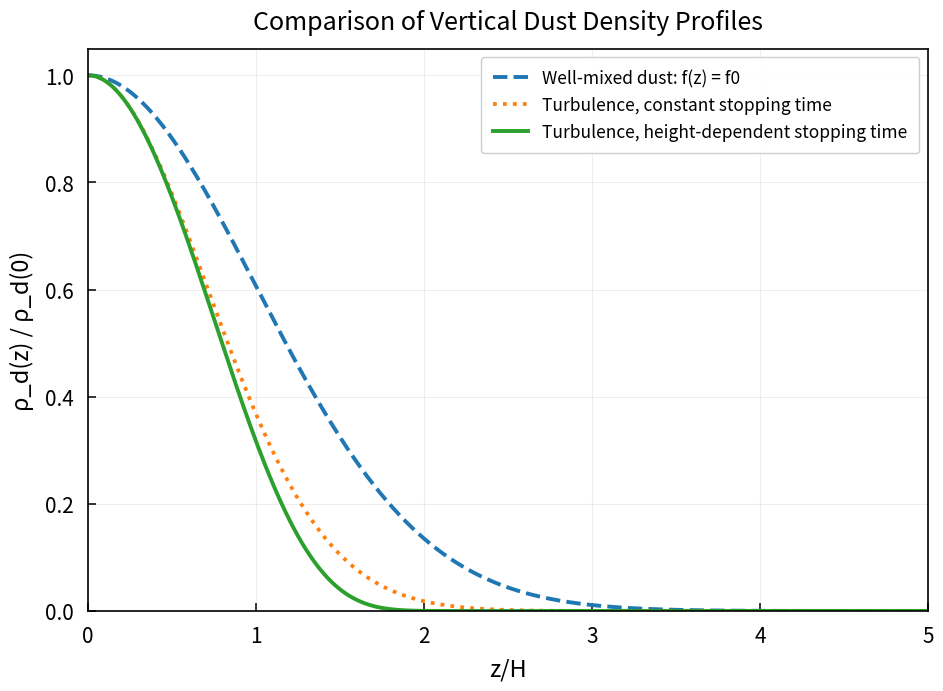

Reproduce this figure in Python. (Note: this script raises an exception after producing the figure.)
import numpy as np
import matplotlib.pyplot as plt



# PLOT STYLE


plt.rcParams.update({
    "axes.linewidth": 1.2,
    "xtick.labelsize": 15,
    "ytick.labelsize": 15,
    "xtick.major.pad": 10,
    "ytick.major.pad": 10,
})



# PARAMETERS


alpha = 1e-2
St0 = 1e-2



# VERTICAL GRID


x = np.linspace(
    0.0,
    5.0,
    2000
)



# GAS DENSITY


def rho_gas(x):
    """
    Vertically isothermal hydrostatic gas density:

        rho_g(x) / rho_g(0) = exp(-x^2/2)

    where x = z/H.
    """

    return np.exp(
        -x**2 / 2.0
    )



# WELL-MIXED DUST


def rho_d_well_mixed(x):
    """
    Well-mixed dust distribution:

        f(z) = f0

    Therefore:

        rho_d(z) = f0 rho_g(z)

    and hence

        rho_d(z) / rho_d(0)
        =
        rho_g(z) / rho_g(0)
        =
        exp(-x^2/2).
    """

    return np.exp(
        -x**2 / 2.0
    )



# CONSTANT STOPPING-TIME APPROXIMATION


def rho_d_constant_tfric(x):
    """
    Constant stopping time approximation.

    The steady-state dust-to-gas ratio is

        f(z) / f0
        =
        exp[-(St0/alpha) x^2/2].

    Therefore,

        rho_d(z) / rho_d(0)
        =
        exp[-x^2/2]
        exp[-(St0/alpha) x^2/2].
    """

    return np.exp(
        -0.5 * x**2
        * (
            1.0
            + St0 / alpha
        )
    )



# HEIGHT-DEPENDENT EPSTEIN STOPPING TIME


def rho_d_changing_tfric(x):
    """
    Full height-dependent Epstein stopping-time solution.

    For a vertically isothermal disk,

        t_fric(z) / t_fric,0
        =
        exp(x^2/2).

    The steady-state dust density is

        rho_d(z)
        =
        rho_g,0 f0
        exp[
            -x^2/2
            -(St0/alpha)
            (exp(x^2/2)-1)
        ].

    Therefore,

        rho_d(z) / rho_d(0)
        =
        exp[
            -x^2/2
            -(St0/alpha)
            (exp(x^2/2)-1)
        ].
    """

    return np.exp(
        -x**2 / 2.0
        - (St0 / alpha)
        * (
            np.exp(x**2 / 2.0)
            - 1.0
        )
    )



# CALCULATE PROFILES


rho_well_mixed = rho_d_well_mixed(x)

rho_constant = rho_d_constant_tfric(x)

rho_changing = rho_d_changing_tfric(x)



# FIGURE


fig, ax = plt.subplots(
    figsize=(10, 7.5)
)



# WELL-MIXED DUST


ax.plot(
    x,
    rho_well_mixed,
    linewidth=2.8,
    linestyle="--",
    label=r"Well-mixed dust: f(z) = f0"
)



# CONSTANT STOPPING TIME


ax.plot(
    x,
    rho_constant,
    linewidth=2.7,
    linestyle=":",
    label=r"Turbulence, constant stopping time"
)



# HEIGHT-DEPENDENT STOPPING TIME


ax.plot(
    x,
    rho_changing,
    linewidth=2.8,
    linestyle="-",
    label=r"Turbulence, height-dependent stopping time"
)


# AXES


ax.set_xlabel(
    r"z/H",
    fontsize=17,
    labelpad=8
)

ax.set_ylabel(
    r"ρ_d(z) / ρ_d(0)",
    fontsize=17,
    labelpad=8
)

ax.set_title(
    "Comparison of Vertical Dust Density Profiles",
    fontsize=18,
    pad=14
)



# LIMITS


ax.set_xlim(
    0.0,
    5.0
)

ax.set_ylim(
    0.0,
    1.05
)



# TICKS


ax.tick_params(
    axis="both",
    which="major",
    direction="in",
    length=6,
    width=1.1
)

ax.tick_params(
    axis="both",
    which="minor",
    direction="in",
    length=3,
    width=0.8
)



# GRID


ax.grid(
    True,
    which="major",
    linestyle="-",
    alpha=0.20
)

ax.grid(
    True,
    which="minor",
    linestyle=":",
    alpha=0.12
)



# LEGEND


ax.legend(
    fontsize=12.5,
    loc="upper right",
    frameon=True,
    framealpha=0.95,
    borderpad=0.7,
    labelspacing=0.5
)



# LAYOUT


plt.subplots_adjust(
    left=0.13,
    right=0.97,
    bottom=0.13,
    top=0.88
)



# SAVE AS PDF


plt.savefig(
    "Vertical Settling 2/dust_density_comparison.pdf",
    format="pdf",
    bbox_inches="tight",
    pad_inches=0.05
)
plt.savefig(
    "plots/settling_2_1.pdf",
    format="pdf",
    bbox_inches="tight",
    pad_inches=0.01
)


# DISPLAY


plt.show()
